Dataset: Image_quilting (GitHub, anveshc05/DIP_Image_Quilting). Classes: fence, jelly beans, rocks.

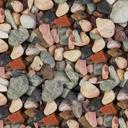
Label: rocks

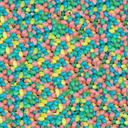
Label: jelly beans

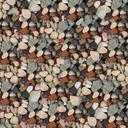
Label: rocks

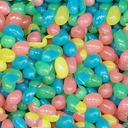
Label: jelly beans

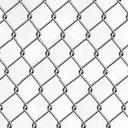
Label: fence

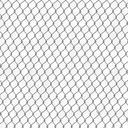
Label: fence
